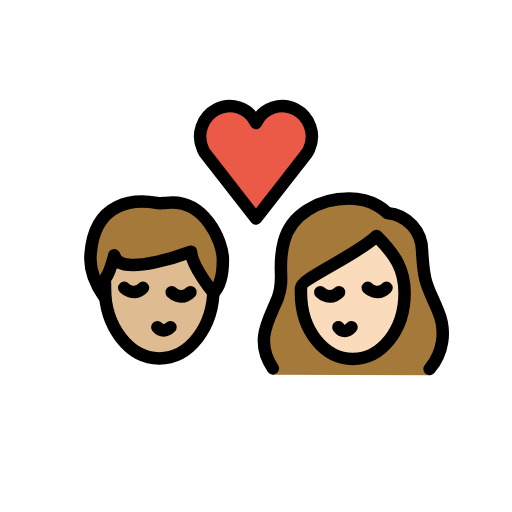
t = 0.00 s
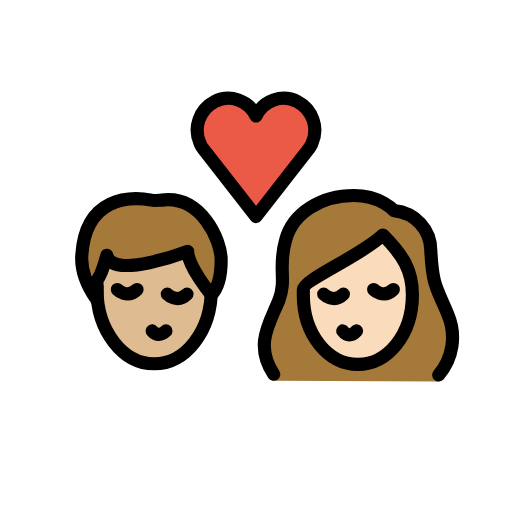
t = 0.36 s
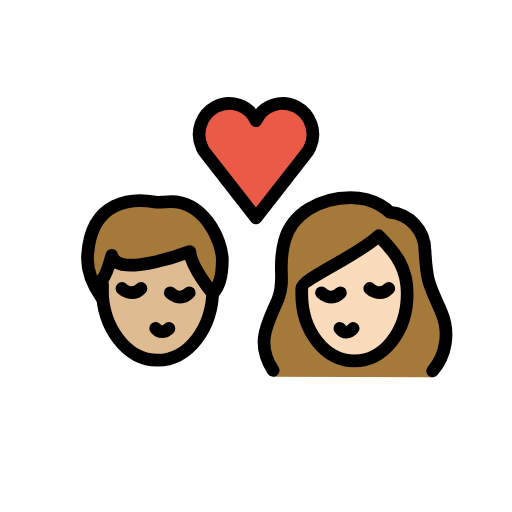
t = 0.84 s
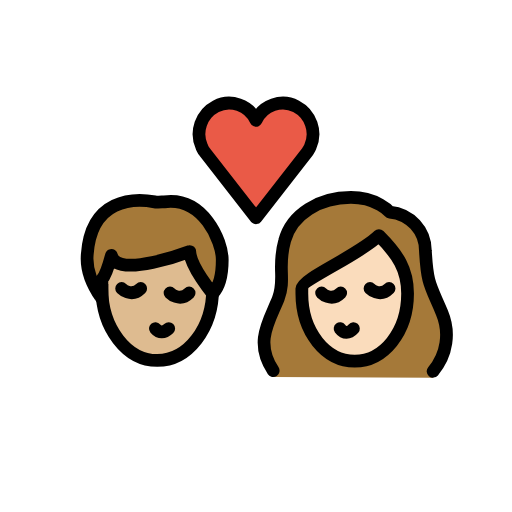
t = 1.20 s
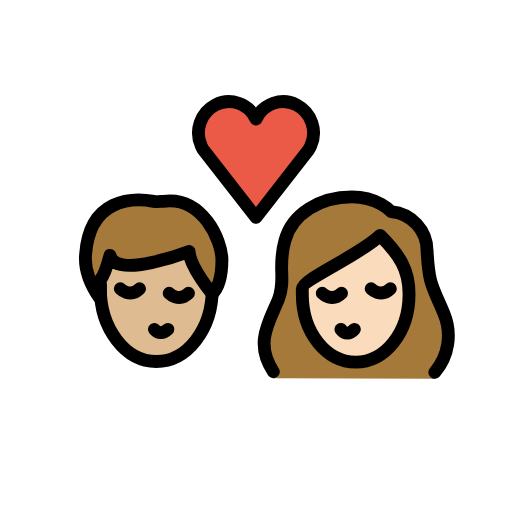
t = 1.56 s
t = 2.04 s: frame unchanged from t = 0.00 s, image omitted

The animated SVG that drew these frames (rendered in a browser with its animation timeline set to each time). Animation: 1 SMIL element (animateTransform=1); one cycle of 2.40 s, repeats indefinitely.

<?xml version='1.0' encoding='utf-8'?>
<svg xmlns="http://www.w3.org/2000/svg" id="emoji" viewBox="-5 -5 82 82" version="1.1" width="200" height="200" role="img">
  <title>OpenMoji: kiss: woman, man, medium-light skin tone, light skin tone</title><g transform="translate(36 36)"><g><g transform="translate(-36 -36)"><g id="color">
    <path fill="#EA5A47" d="M36,14.7c1.1-2.4,4-3.4,6.3-2.2s3.3,4,2.2,6.4c-0.1,0.3-0.3,0.5-0.4,0.7L36,30l-8.1-10.4 c-0.2-0.2-0.3-0.5-0.4-0.7c-1.1-2.4-0.1-5.2,2.2-6.4S34.9,12.3,36,14.7L36,14.7z" />
  </g>
  <g id="hair">
    <g id="hair-a">
      <path fill="#A57939" d="M9.5,35.8c0.6-8.8,7.3-8.9,10.6-8.3c0.3,0.1,1.2,0,1.5,0c6.1-0.8,9.1,6.1,9.1,9.1c0,1.1,0,3.8-1.5,5.3 c0,0-3.5-4.2-3.6-6.6c0,0-11.5,4.4-12.3,0.6c0,0-0.8,3-1.5,3.8c0,0,0,2.3,0,3C11.8,42.6,9.2,39.5,9.5,35.8z" />
    </g>
    <g id="hair-b">
      <path fill="#A57939" d="M38.7,55c-3-4.5-0.6-8.8,0.8-12.3c1.2-3.2-0.2-4.9,1-9.1c1.1-4.2,5.5-6.8,10.4-6.8c4.1,0,6.1,2.3,6.1,2.3 c3.2,0.3,5.6,2.9,5.6,6.1c0.3,5.4,0.8,5.4,2.6,9.7c1.3,3.1,0.8,7.6-1.4,10.2" />
    </g>
  </g>
  <g id="skin">
    <g id="skin-a">
      <path fill="#debb90" d="M25.6,35.3c0,0-11.5,4.4-12.3,0.6c0,0-0.7353,2.7525-1.4128,3.6849c-0.0514,0.4968-0.0872,1-0.0872,1.5151 c0,6.2408,3.8951,11.3,8.7,11.3c4.6063,0,8.3665-4.6531,8.6703-10.5361C28.8699,41.4988,25.6953,37.5867,25.6,35.3z" />
    </g>
    <g id="skin-b">
      <path fill="#fadcbc" d="M43.2,41.9c0,6.1,3.8,10.6,8.3,10.6s8.3-4.5,8.3-10.6c0-3.8-1.5-6.1-4.5-9.1c-3,3-12.1,6.8-12.1,8.3 C43.2,41.1,43.2,41.9,43.2,41.9z" />
    </g>
  </g>
  <g id="skin-shadow" />
  <g id="line">
    <path fill="none" stroke="#000000" stroke-miterlimit="10" stroke-width="2" d="M29.2,40.2c0,0.3,0,0.6,0,0.9 c0,6.3-3.9,11.3-8.7,11.3s-8.7-5.1-8.7-11.3c0-0.2,0-0.4,0-0.7" />
    <path fill="none" stroke="#000000" stroke-linecap="round" stroke-linejoin="round" stroke-width="2" d="M20.2,47.4 c0.6,0.7,1.4,0.7,2.1,0" />
    <path fill="none" stroke="#000000" stroke-linecap="round" stroke-miterlimit="10" stroke-width="2" d="M22.5,41.8c0,0,1.5,1.5,3,0" />
    <path fill="none" stroke="#000000" stroke-linecap="round" stroke-miterlimit="10" stroke-width="2" d="M14.9,41.1c0,0,1.5,1.5,3,0" />
    <path fill="none" stroke="#000000" stroke-linecap="round" stroke-linejoin="round" stroke-width="2" d="M9.5,35.8 c0.6-8.8,7.3-8.9,10.6-8.3c0.3,0.1,1.2,0,1.5,0c6.1-0.8,9.1,6.1,9.1,9.1c0,1.1,0,3.8-1.5,5.3c0,0-3.5-4.2-3.6-6.6 c0,0-11.5,4.4-12.3,0.6c0,0-0.8,3-1.5,3.8c0,0,0,2.3,0,3C11.8,42.6,9.2,39.5,9.5,35.8z" />
    <path fill="none" stroke="#000000" stroke-linecap="round" stroke-linejoin="round" stroke-width="2" d="M36,14.7 c1.1-2.4,4-3.4,6.3-2.2s3.3,4,2.2,6.4c-0.1,0.3-0.3,0.5-0.4,0.7L36,30l-8.1-10.4c-0.2-0.2-0.3-0.5-0.4-0.7 c-1.1-2.4-0.1-5.2,2.2-6.4S34.9,12.3,36,14.7L36,14.7z" />
    <path fill="none" stroke="#000000" stroke-linecap="round" stroke-linejoin="round" stroke-width="2" d="M38.7,54 c-3-4.5-0.6-7.8,0.8-11.3c1.2-3.2-0.2-4.9,1-9.1c1.1-4.2,5.5-6.8,10.4-6.8c4.1,0,6.1,2.3,6.1,2.3c3.2,0.3,5.6,2.9,5.6,6.1 c0.3,5.4,0.8,5.4,2.6,9.7c1.3,3.1,0.8,6.6-1.4,9.2" />
    <path fill="none" stroke="#000000" stroke-linejoin="round" stroke-miterlimit="10" stroke-width="2" d="M43.2,41.9 c0,6.1,3.8,10.6,8.3,10.6s8.3-4.5,8.3-10.6c0-3.8-1.5-6.1-4.5-9.1c-3,3-12.1,6.8-12.1,8.3C43.2,41.1,43.2,41.9,43.2,41.9z" />
    <path fill="none" stroke="#000000" stroke-linecap="round" stroke-linejoin="round" stroke-width="2" d="M49.2,47.4 c0.6,0.8,1.4,0.8,2.1,0" />
    <path fill="none" stroke="#000000" stroke-linecap="round" stroke-miterlimit="10" stroke-width="2" d="M53.9,41.1c0,0,1.5,1.5,3,0" />
    <path fill="none" stroke="#000000" stroke-linecap="round" stroke-miterlimit="10" stroke-width="2" d="M46.3,41.8c0,0,1.5,1.5,3,0" />
  </g>
</g><animateTransform attributeName="transform" type="scale" values="1;1.07;1;1.04;1;1" dur="2.4s" repeatCount="indefinite" /></g></g></svg>
